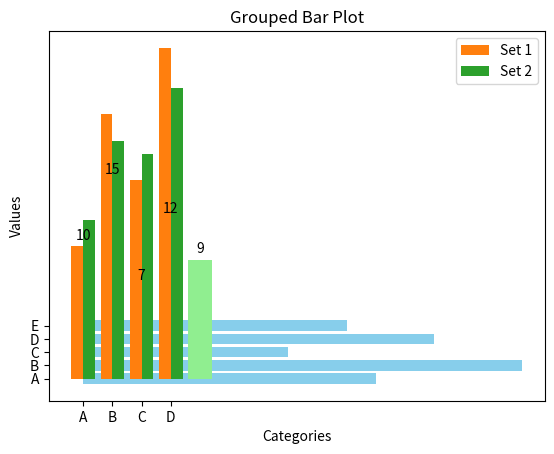

This figure's Python source:
import matplotlib.pyplot as plt



# ) Basic Bar Plot (Matplotlib ব্যবহার করে)

import matplotlib.pyplot as plt

# ডেটা
categories = ['A', 'B', 'C', 'D', 'E']
values = [10, 15, 7, 12, 9]

# বার চার্ট
plt.bar(categories, values)

plt.title('Basic Bar Plot')
plt.xlabel('Categories')
plt.ylabel('Values')
plt.show()


# ) Horizontal Bar Plot (Matplotlib ব্যবহার করে)
import matplotlib.pyplot as plt
# ডেটা
categories = ['A', 'B', 'C', 'D', 'E']      
values = [10, 15, 7, 12, 9]
# Horizontal বার চার্ট
plt.barh(categories, values, color='skyblue')
plt.title('Horizontal Bar Plot')
plt.xlabel('Values')
plt.ylabel('Categories')
plt.show()

# বার প্লটে মান (value) দেখানো

import matplotlib.pyplot as plt

categories = ['A', 'B', 'C', 'D', 'E']
values = [10, 15, 7, 12, 9]

plt.bar(categories, values, color='lightgreen')

# প্রতিটি বারের উপরে মান লেখা
for i, value in enumerate(values):
    plt.text(i, value + 0.5, str(value), ha='center')

plt.title('Bar Plot with Values')
plt.xlabel('Categories')
plt.ylabel('Values')
plt.show()


# Grouped Bar Plot (একাধিক ডেটা compare)

import numpy as np
import matplotlib.pyplot as plt

categories = ['A', 'B', 'C', 'D']
set1 = [10, 20, 15, 25]
set2 = [12, 18, 17, 22]

x = np.arange(len(categories))   # [0,1,2,3]
width = 0.4                      # প্রতিটি বারের প্রস্ত

plt.bar(x - width/2, set1, width, label='Set 1')
plt.bar(x + width/2, set2, width, label='Set 2')

plt.xticks(x, categories)
plt.title('Grouped Bar Plot')
plt.xlabel('Categories')
plt.ylabel('Values')
plt.legend()
plt.show()
